Photos from the image-classification dataset "datera-quest" in the GitHub repository AffrizaWildanFauzan/datera-quest. Its 30 classes are: Albizia saponaria, Dendrobium leonis, Dracaena trifasciata, Echinodorus radican, Gymnocalycium, Hopea bilitonensis, Impatiens walleriana, Lagerstroemia speciosa, Ixora acuminata, Monstera adansonii, Nepenthes sumatrana, Alocasia Black Velvet, Nepenthes reinwardtiana, Ochna kirkii, Philodendron Lemon, Portulaca sp, Quassia amara, Reutealis trisperma, Rosa sp, Russelia equisetiformis, Syzygium myrtifolium, Tabernaemontana corymbosa, Anacampseros rufescens Sunrise, 3 apocynacaea, Areca catechu, Catharanthus roseus, Ceiba pentandra, Cuphea hyssopifolia, Cymbidium bicolor, Dendrobium Uthai White.

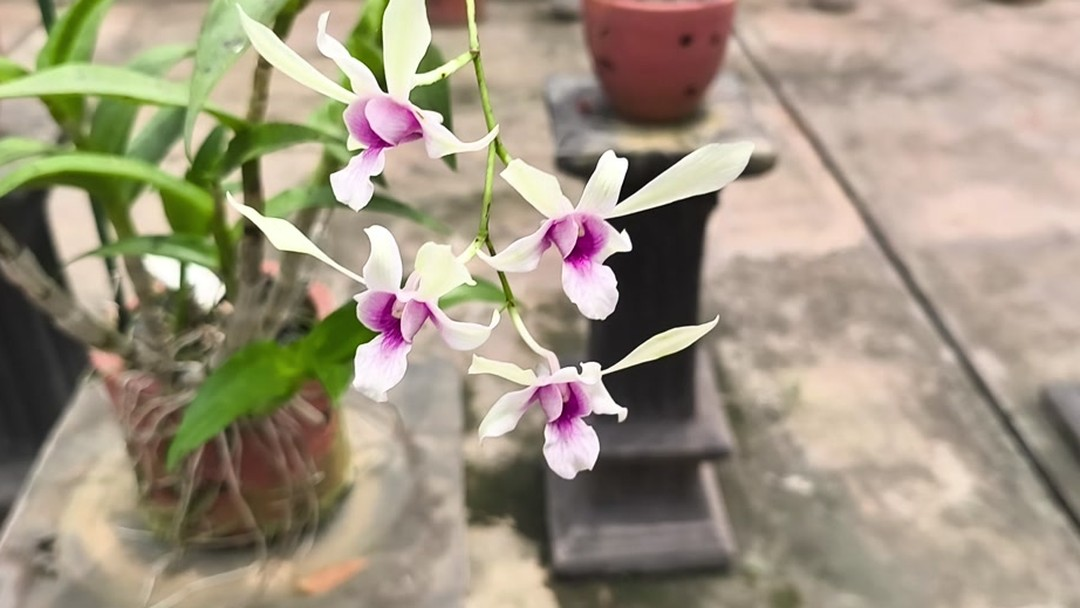
Label: Dendrobium Uthai White

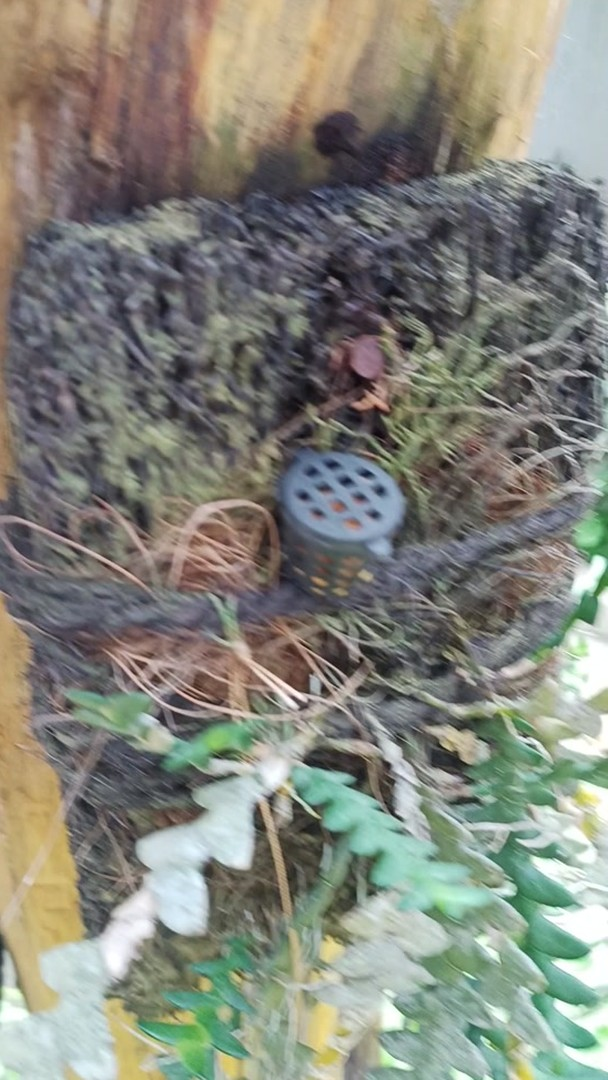
Label: Dendrobium leonis

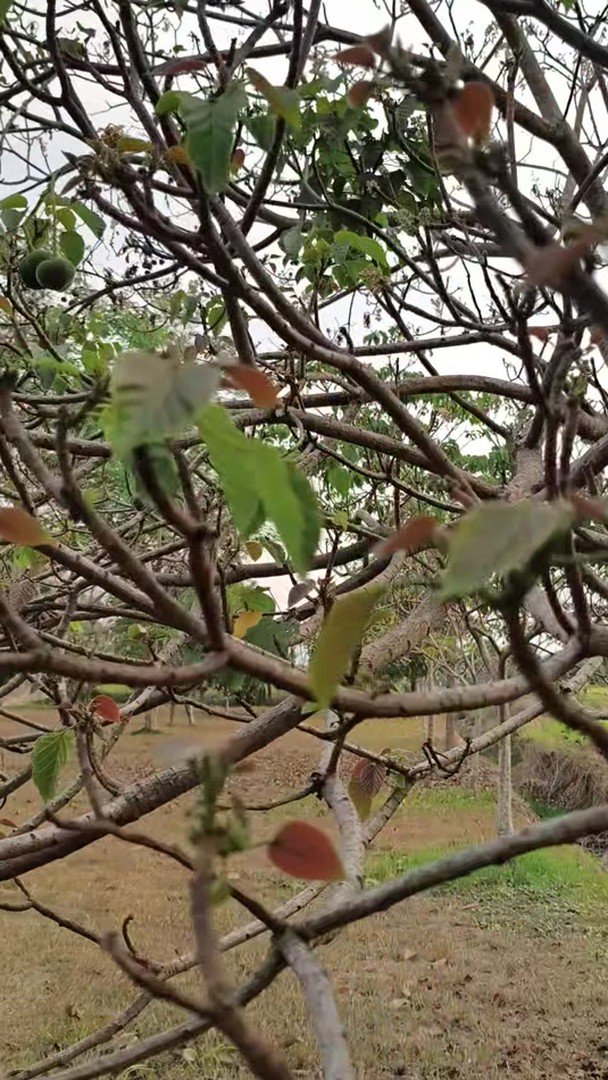
Label: Reutealis trisperma

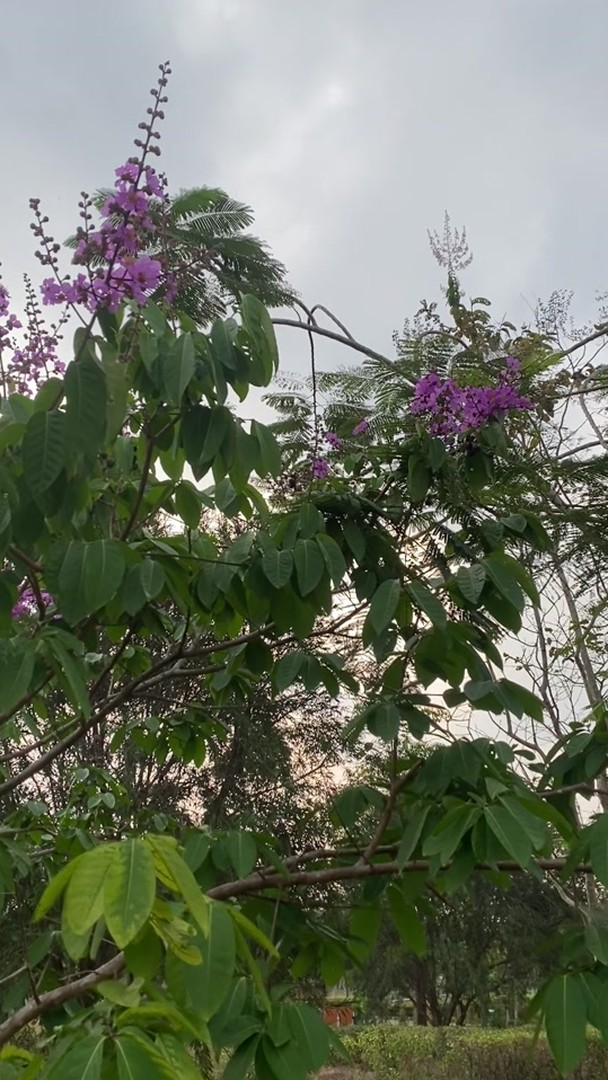
Label: Lagerstroemia speciosa

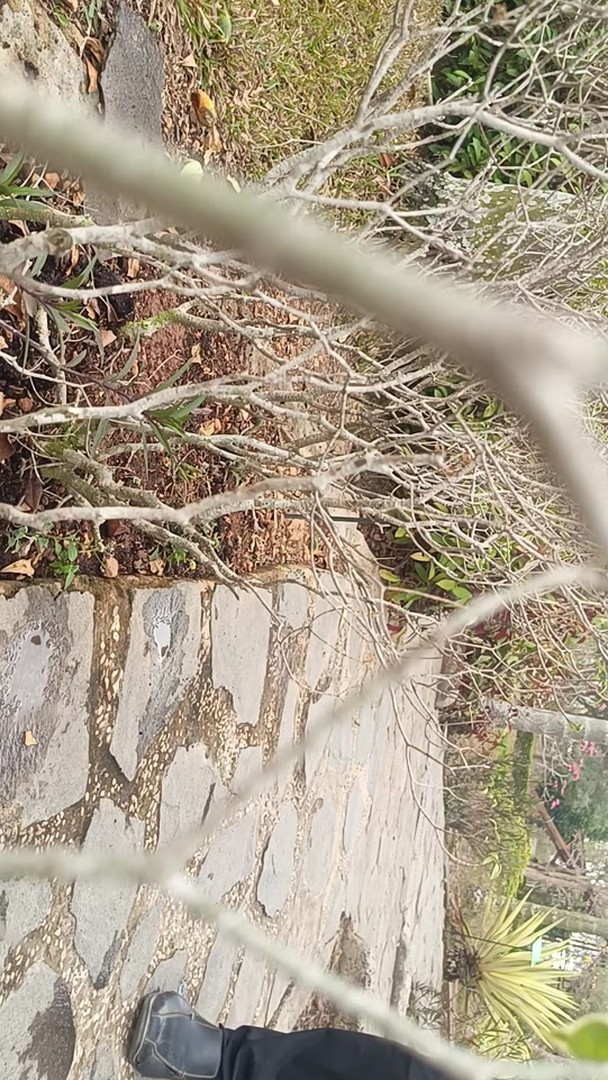
Label: Tabernaemontana corymbosa

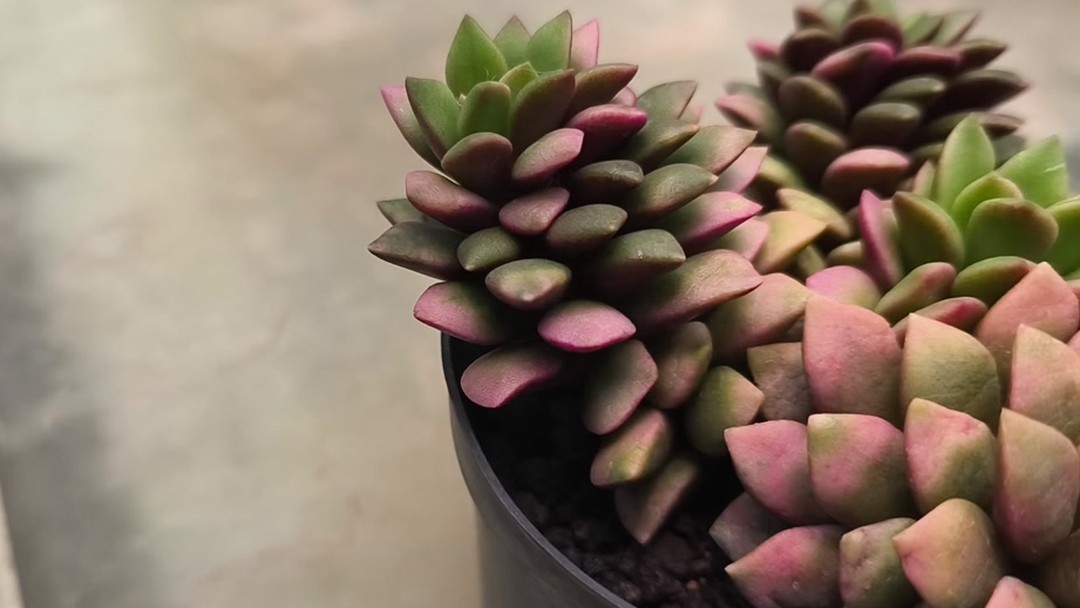
Label: Anacampseros rufescens Sunrise
